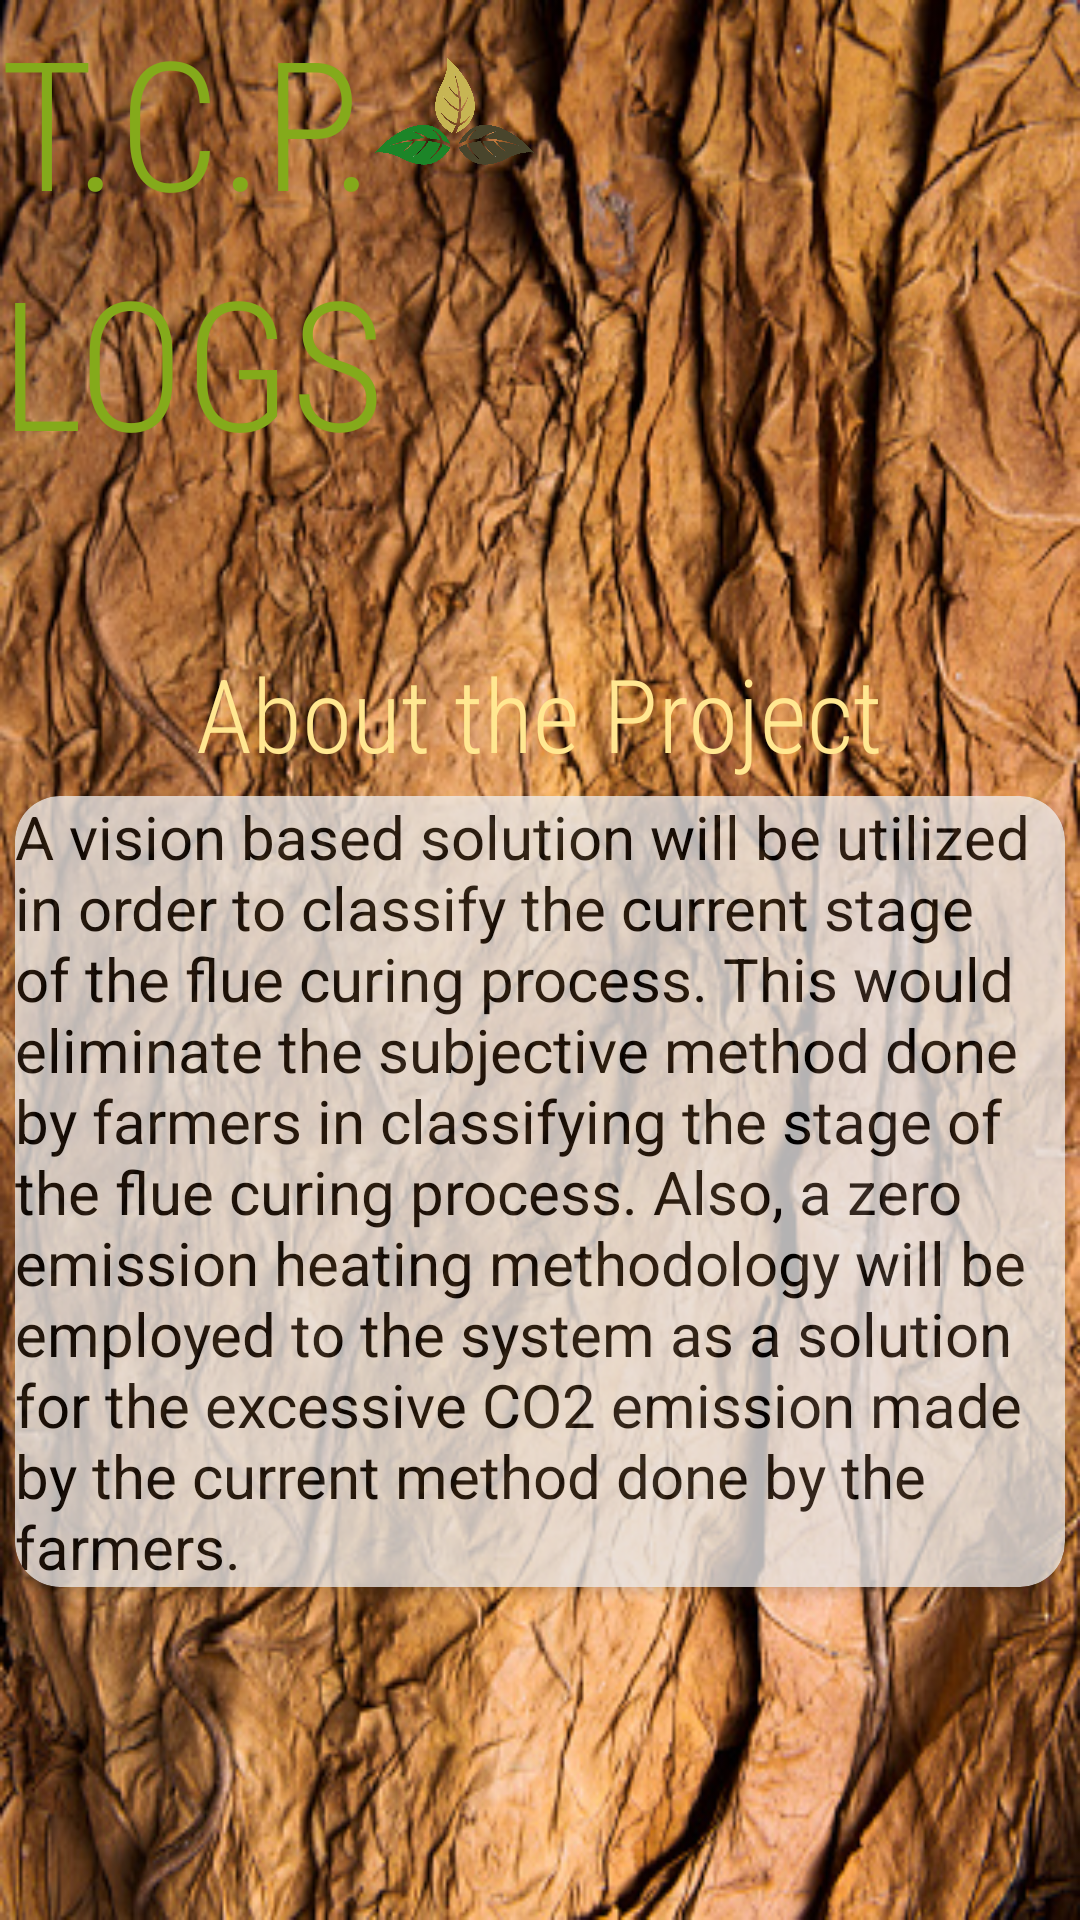

The Android layout XML behind this screen, and the referenced resources:
<!-- AndroidManifest.xml: application theme Theme.DevOpsProject -->
<!-- res/layout/fragment_about_proj.xml -->
<?xml version="1.0" encoding="utf-8"?>
<layout xmlns:android="http://schemas.android.com/apk/res/android"
    xmlns:app="http://schemas.android.com/apk/res-auto"
    xmlns:tools="http://schemas.android.com/tools"
    tools:context=".AboutProjFragment">

    <androidx.constraintlayout.widget.ConstraintLayout
        android:id="@+id/titleConstraint"
        android:layout_width="match_parent"
        android:layout_height="match_parent">

        <ImageView
            android:id="@+id/background"
            android:scaleType="fitXY"
            android:layout_width="match_parent"
            android:layout_height="match_parent"
            android:src="@drawable/background" />

        <TextView
            android:id="@+id/appName"
            android:layout_width="wrap_content"
            android:layout_height="wrap_content"
            android:fontFamily="sans-serif-condensed-light"
            android:text="T.C.P."
            android:textColor="#84AA1B"
            android:textSize="60sp"
            app:layout_constraintStart_toStartOf="parent"
            app:layout_constraintTop_toTopOf="parent" />

        <TextView
            android:id="@+id/appName2"
            android:layout_width="wrap_content"
            android:layout_height="wrap_content"
            android:fontFamily="sans-serif-condensed-light"
            android:text="LOGS"
            android:textColor="#84AA1B"
            android:textSize="60sp"
            app:layout_constraintStart_toStartOf="parent"
            app:layout_constraintTop_toBottomOf="@+id/appName" />

        <ImageView
            android:id="@+id/logo"
            android:layout_width="53dp"
            android:layout_height="203dp"
            android:layout_marginTop="-63dp"
            android:src="@drawable/icon"
            app:layout_constraintStart_toEndOf="@+id/appName"
            app:layout_constraintTop_toTopOf="parent" />

        <TextView
            android:id="@+id/AbouttheProject"
            android:layout_width="wrap_content"
            android:layout_height="wrap_content"
            android:layout_marginTop="55dp"
            android:fontFamily="sans-serif-condensed-light"
            android:text="About the Project"
            android:textColor="#FFE791"
            android:textSize="34sp"
            app:layout_constraintEnd_toEndOf="parent"
            app:layout_constraintHorizontal_bias="0.5"
            app:layout_constraintStart_toStartOf="parent"
            app:layout_constraintTop_toBottomOf="@+id/appName2"
            tools:textStyle="bold" />

        <androidx.cardview.widget.CardView
            android:id="@+id/cardViewConcepcion"
            android:layout_width="match_parent"
            android:layout_height="wrap_content"
            android:layout_margin="5dp"
            android:layout_marginTop="28dp"
            android:alpha=".75"
            android:elevation="10dp"
            android:gravity="center"
            app:cardBackgroundColor="@android:color/white"
            app:cardCornerRadius="15dp"
            app:layout_constraintEnd_toEndOf="parent"
            app:layout_constraintStart_toStartOf="parent"
            app:layout_constraintTop_toBottomOf="@+id/AbouttheProject">

            <TextView
                android:id="@+id/about"
                android:layout_width="match_parent"
                android:layout_height="wrap_content"
                android:background="#48C8C5C5"
                android:text="A vision based solution will be utilized in order to classify the current stage of the flue curing process. This would eliminate the subjective method done by farmers in classifying the stage of the flue curing process. Also, a zero emission heating methodology will be employed to the system as a solution for the excessive CO2 emission made by the current method done by the farmers."
                android:textColor="#000000"
                android:textSize="20sp" />
        </androidx.cardview.widget.CardView>
    </androidx.constraintlayout.widget.ConstraintLayout>
</layout>
<!-- resources referenced by this layout -->
<resources>
  <!-- drawable background: jpg bitmap (drawable, 187636 bytes) -->
  <!-- drawable icon: png bitmap (drawable, 60165 bytes) -->
  <style name="Theme.DevOpsProject" parent="Theme.MaterialComponents.DayNight.DarkActionBar">
          
          <item name="colorPrimary">@color/purple_500</item>
          <item name="colorPrimaryVariant">@color/purple_700</item>
          <item name="colorOnPrimary">@color/white</item>
          
          <item name="colorSecondary">@color/teal_200</item>
          <item name="colorSecondaryVariant">@color/teal_700</item>
          <item name="colorOnSecondary">@color/black</item>
          
          <item name="android:statusBarColor" tools:targetApi="l">?attr/colorPrimaryVariant</item>
          
      </style>
  <!-- not gathered from this repository: default colours our renderer supplied (Android Studio template values) -->
  <color name="purple_500">#FF6200EE</color>
  <color name="purple_700">#FF3700B3</color>
  <color name="teal_200">#FF03DAC5</color>
  <color name="teal_700">#FF018786</color>
  <color name="black">#FF000000</color>
  <color name="white">#FFFFFFFF</color>
</resources>
